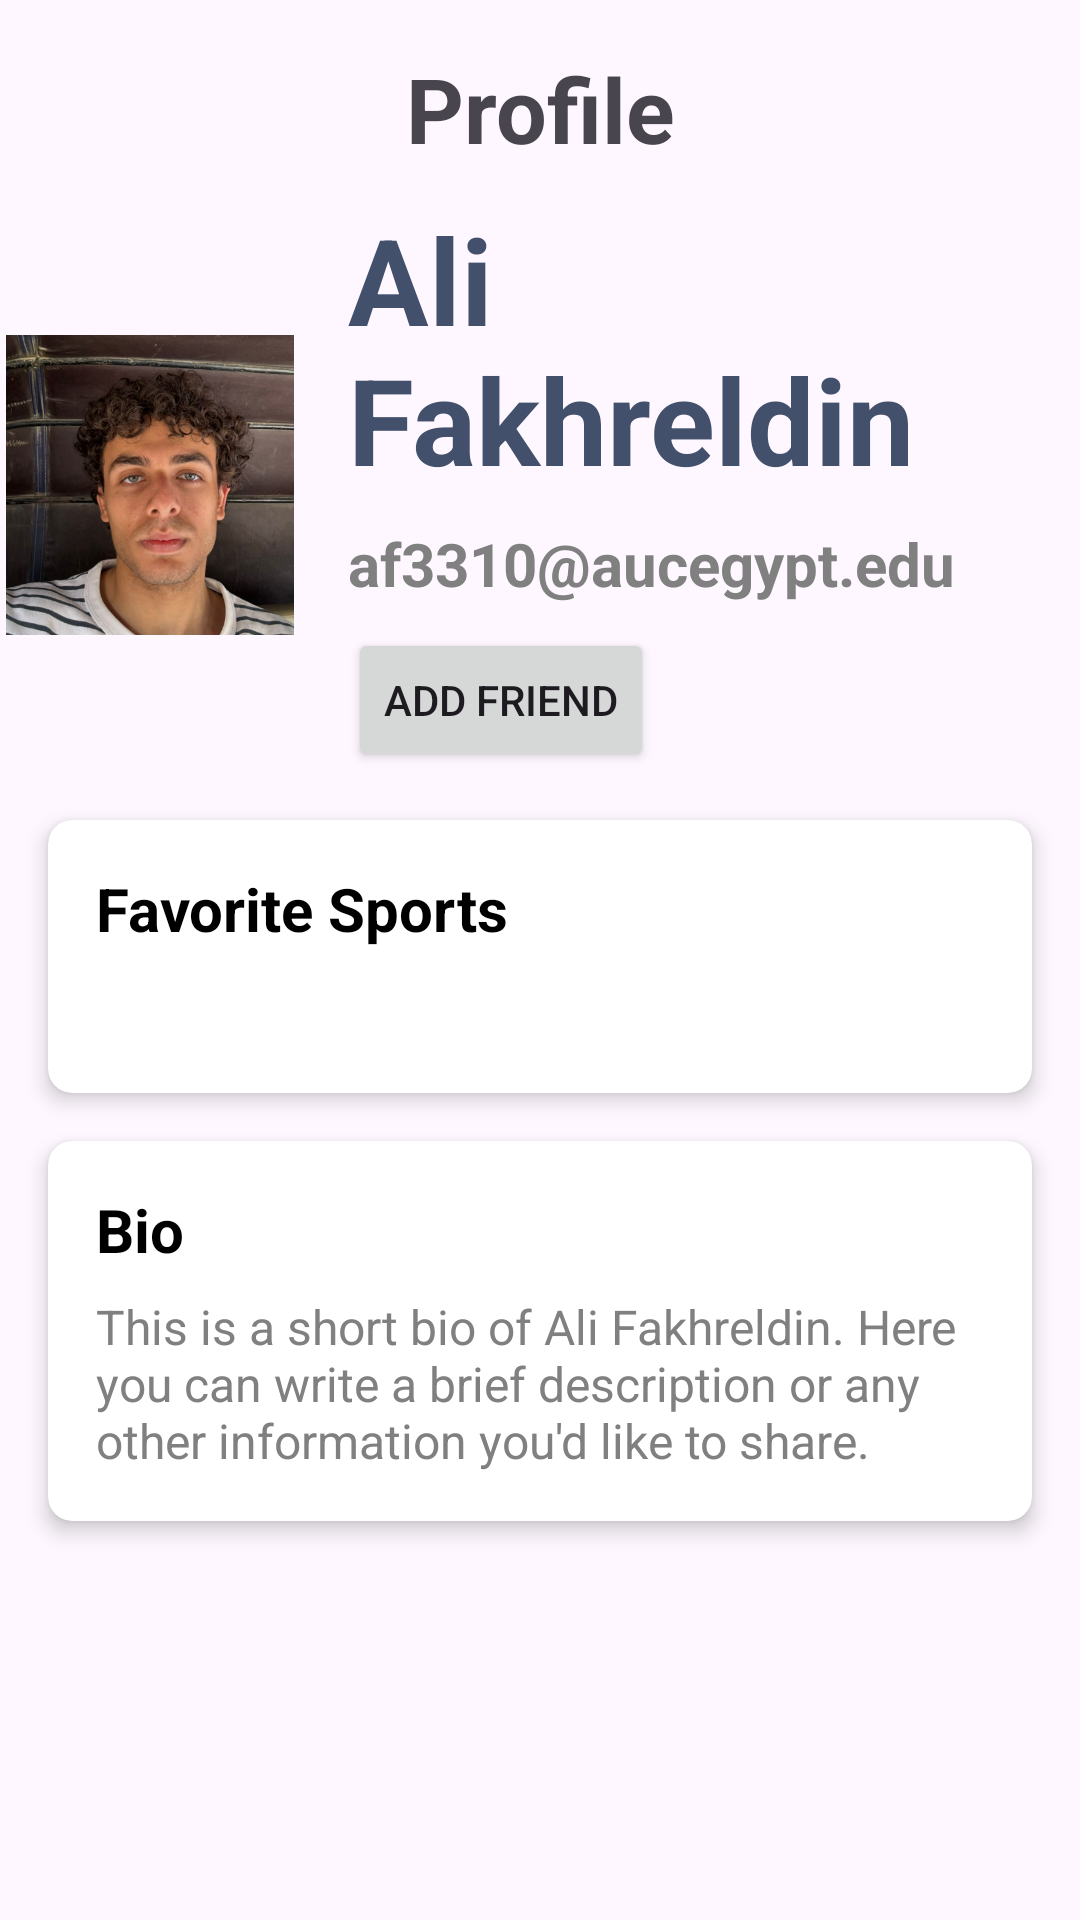

The Android layout XML behind this screen, and the referenced resources:
<!-- AndroidManifest.xml: application theme Theme.OmarAssignment3 -->
<!-- res/layout/activity_profilepageotherperson.xml -->
<?xml version="1.0" encoding="utf-8"?>
<androidx.constraintlayout.widget.ConstraintLayout
    xmlns:android="http://schemas.android.com/apk/res/android"
    xmlns:app="http://schemas.android.com/apk/res-auto"
    xmlns:tools="http://schemas.android.com/tools"
    android:id="@+id/main"
    android:layout_width="match_parent"
    android:layout_height="match_parent"
    tools:context=".profilepageotherperson">

    <TextView
        android:id="@+id/title"
        android:text="Profile"
        android:layout_width="wrap_content"
        android:layout_height="wrap_content"
        android:textSize="30dp"
        android:textStyle="bold"
        app:layout_constraintTop_toTopOf="parent"
        app:layout_constraintStart_toStartOf="parent"
        app:layout_constraintEnd_toEndOf="parent"
        android:layout_marginTop="16dp" />

    <LinearLayout
        android:id="@+id/profileInfoContainer"
        android:layout_width="0dp"
        android:layout_height="wrap_content"
        android:orientation="horizontal"
        app:layout_constraintTop_toBottomOf="@id/title"
        app:layout_constraintStart_toStartOf="parent"
        app:layout_constraintEnd_toEndOf="parent"
        android:layout_marginTop="10dp">

        <com.google.android.material.imageview.ShapeableImageView
            android:id="@+id/roundImageView"
            android:layout_width="100dp"
            android:layout_height="100dp"
            android:src="@drawable/pictureofme"
            app:shapeAppearanceOverlay="@style/RoundedImage"
            android:layout_gravity="center_vertical" />

        <LinearLayout
            android:layout_width="0dp"
            android:layout_height="wrap_content"
            android:orientation="vertical"
            android:layout_weight="1"
            android:layout_marginStart="16dp">

            <TextView
                android:id="@+id/username"
                android:layout_width="wrap_content"
                android:layout_height="wrap_content"
                android:text="Ali Fakhreldin"
                android:textColor="#43506C"
                android:textSize="40sp"
                android:textStyle="bold" />

            <TextView
                android:id="@+id/emailField"
                android:layout_width="wrap_content"
                android:layout_height="wrap_content"
                android:layout_marginTop="8dp"
                android:textStyle="bold"
                android:text="af3310@aucegypt.edu"
                android:textColor="#808080"
                android:textSize="20sp" />

            
            <Button
                android:id="@+id/friendshipButton"
                android:layout_width="wrap_content"
                android:layout_height="wrap_content"
                android:text="Add Friend"
                android:layout_marginTop="8dp" />
        </LinearLayout>
    </LinearLayout>

    
    <androidx.cardview.widget.CardView
        android:id="@+id/favoriteSportsCardView"
        android:layout_width="0dp"
        android:layout_height="wrap_content"
        android:layout_margin="16dp"
        app:cardCornerRadius="8dp"
        app:cardElevation="4dp"
        app:layout_constraintTop_toBottomOf="@id/profileInfoContainer"
        app:layout_constraintStart_toStartOf="parent"
        app:layout_constraintEnd_toEndOf="parent"
        app:layout_constraintBottom_toBottomOf="@id/friendshipButton"> 

        <LinearLayout
            android:layout_width="match_parent"
            android:layout_height="wrap_content"
            android:orientation="vertical"
            android:padding="16dp">

            <TextView
                android:id="@+id/favoriteSportsTitle"
                android:layout_width="wrap_content"
                android:layout_height="wrap_content"
                android:text="Favorite Sports"
                android:textColor="#000000"
                android:textSize="20dp"
                android:textStyle="bold" />

            <LinearLayout
                android:id="@+id/favoriteSportsLinearLayout"
                android:layout_width="match_parent"
                android:layout_height="wrap_content"
                android:orientation="horizontal"
                android:padding="16dp">

                

            </LinearLayout>
        </LinearLayout>
    </androidx.cardview.widget.CardView>

    
    <androidx.cardview.widget.CardView
        android:id="@+id/bioCardView"
        android:layout_width="0dp"
        android:layout_height="wrap_content"
        android:layout_margin="16dp"
        app:cardCornerRadius="8dp"
        app:cardElevation="4dp"
        app:layout_constraintTop_toBottomOf="@id/favoriteSportsCardView"
        app:layout_constraintStart_toStartOf="parent"
        app:layout_constraintEnd_toEndOf="parent">

        <LinearLayout
            android:layout_width="match_parent"
            android:layout_height="wrap_content"
            android:orientation="vertical"
            android:padding="16dp">

            <TextView
                android:id="@+id/bioTitle"
                android:layout_width="wrap_content"
                android:layout_height="wrap_content"
                android:text="Bio"
                android:textColor="#000000"
                android:textSize="20dp"
                android:textStyle="bold" />

            <TextView
                android:id="@+id/bioTextView"
                android:layout_width="wrap_content"
                android:layout_height="wrap_content"
                android:layout_marginTop="8dp"
                android:text="This is a short bio of Ali Fakhreldin. Here you can write a brief description or any other information you'd like to share."
                android:textColor="#808080"
                android:textSize="16dp" />
        </LinearLayout>
    </androidx.cardview.widget.CardView>

    
    <androidx.cardview.widget.CardView
        android:id="@+id/picturesCardView"
        android:layout_width="0dp"
        android:layout_height="wrap_content"
        android:layout_margin="16dp"
        android:layout_marginTop="4dp"
        app:cardCornerRadius="8dp"
        app:cardElevation="4dp"
        app:layout_constraintEnd_toEndOf="parent"
        app:layout_constraintStart_toStartOf="parent"
        app:layout_constraintTop_toBottomOf="@id/bioCardView">

        <GridLayout
            android:id="@+id/gridLayout"
            android:layout_width="match_parent"
            android:layout_height="wrap_content"
            android:columnCount="4"
            android:rowCount="4"
            android:alignmentMode="alignMargins"
            android:columnOrderPreserved="false">
        </GridLayout>
    </androidx.cardview.widget.CardView>

</androidx.constraintlayout.widget.ConstraintLayout>
<!-- resources referenced by this layout -->
<resources>
  <!-- drawable pictureofme: png bitmap (drawable, 395840 bytes) -->
  <style name="Theme.OmarAssignment3" parent="Base.Theme.OmarAssignment3" />
  <style name="Base.Theme.OmarAssignment3" parent="Theme.Material3.DayNight.NoActionBar">
          
          
      </style>
</resources>
